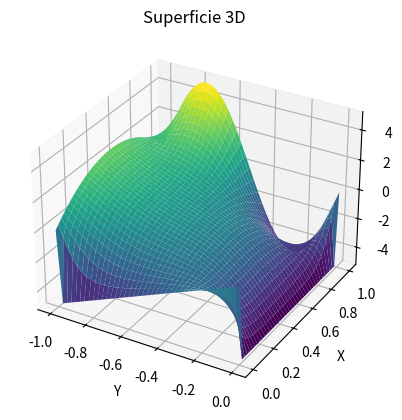

The script that saved this image:
import numpy as np
import matplotlib.pyplot as plt

a = 0
b = 1
c = -1
d = 0

M = 40
N = 40

h = (b-a)/N
k = (d-c)/M

w = [[0 for i in range(M + 1)] for j in range(N + 1)]

def f(i, j):
    return 0


for i in range(1, N):
    w[i][0] = (10*i*h)*(1 - i*h)
    w[i][M] = -5

for j in range(1, M):
    w[0][j] = 5*(c + j*k)
    w[N][j] = 5*np.sin(2*np.pi*(c + j*k))

for p in range(100):
    for i in range(1, N):
        for j in range(1, M):
            w[j][i] = (((k**2 * (c + j*k)) * (w[j][i+1] + w[j][i-1])) - ((i*h * h**2) * (w[j+1][i] + w[j-1][i]))) / (2*(k**2 * (c + j*k) - i*h * h**2))


x = np.linspace(a, b, M + 1)
y = np.linspace(c, d, N + 1)
x, y = np.meshgrid(y, x)
z = np.array(w)

fig = plt.figure()
ax = fig.add_subplot(111, projection='3d')

ax.plot_surface(x, y, z, cmap='viridis')

ax.set_xlabel('Y')
ax.set_ylabel('X')
ax.set_zlabel('Z')
ax.set_title('Superficie 3D')

plt.show()